Run: headless pygame with SDL's dummy video driver; simulated clock (each Clock.tick advances the game by its frame time, no real sleeping); random seed 0; keys injected as events and as key.get_pressed() state; mouse plan: one left click at the window centre at the start of phase 2, then a move to the lower-right quarter at the start of phase 3; restart key SPACE tapped at the start of phases 3 and 4.
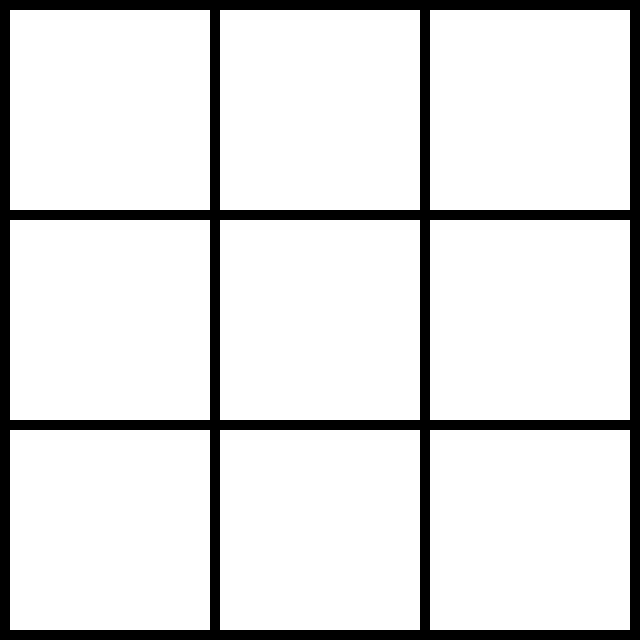
Frame 1 of 4 · flips 1–60 · no input
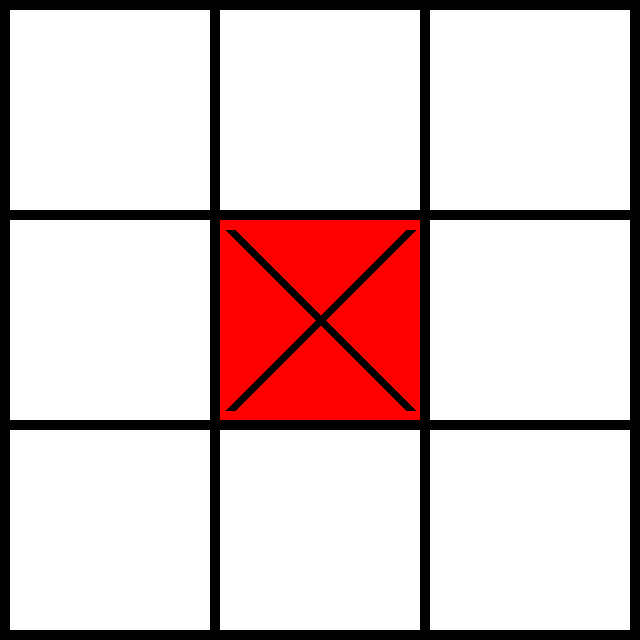
Frame 2 of 4 · flips 61–180 · clicked the window centre · tapped SPACE, RETURN · held RIGHT (→), D
Frame 3 of 4 · flips 181–300 · moved the mouse to the lower-right quarter · tapped SPACE · held DOWN (↓), S · screen same as frame 1, image omitted
Frame 4 of 4 · flips 301–420 · tapped SPACE · held LEFT (←), A, UP (↑), W · screen unchanged from frame 3, image omitted

The pygame program that drew these frames:

import pygame
import sys


def is_game_over(arr, sign):
    empty_fields = 0
    for row in arr:
        empty_fields += row.count(0)
        if row.count(sign) == 3:
            return sign + ' WIN`s'
    for col in range(3):
        if arr[0][col] == sign and arr[1][col] == sign and arr[2][col] == sign:
            return sign + ' WIN`s'
    if arr[0][0] == sign and arr[1][1] == sign and arr[2][2] == sign:
        return sign + ' WIN`s'
    if arr[0][2] == sign and arr[1][1] == sign and arr[2][0] == sign:
        return sign + ' WIN`s'
    if empty_fields == 0:
        return 'DRAW'
    return False


pygame.init()
size_block = 200
margin = 10
width = height = size_block * 3 + margin * 4

size_window = (width, height)
screen = pygame.display.set_mode(size_window)
pygame.display.set_caption("Tic-tac-toe")

black = (0, 0, 0)
red = (255, 0, 0)
green = (0, 255, 0)
white = (255, 255, 255)
green_blue = (0, 255, 175)
arr = [[0] * 3 for i in range(3)]
queue = 0
gameover = False

while True:
    for event in pygame.event.get():
        if event.type == pygame.QUIT:
            pygame.quit()
            sys.exit()
        elif event.type == pygame.MOUSEBUTTONDOWN and not gameover:
            x_mouse, y_mouse = pygame.mouse.get_pos()
            col = x_mouse // (size_block + margin)  # узнаём в какой колонке кликнули
            row = y_mouse // (size_block + margin)  # узнаем в какой строке кликнули
            if arr[row][col] == 0:
                if queue % 2 == 0:
                    arr[row][col] = 'X'
                else:
                    arr[row][col] = 'O'
                queue += 1
        elif event.type == pygame.KEYDOWN and event.key == pygame.K_SPACE:
            gameover = False
            arr = [[0] * 3 for i in range(3)]
            queue = 0
            screen.fill(black)
    if not gameover:
        for row in range(3):
            for col in range(3):
                if arr[row][col] == 'X':
                    color = red
                elif arr[row][col] == 'O':
                    color = green_blue
                else:
                    color = white
                x = col * size_block + (col + 1) * margin
                y = row * size_block + (row + 1) * margin  # Координаты левого верхнего угла квадрата
                pygame.draw.rect(screen, color, (x, y, size_block, size_block))
                if color == red:
                    pygame.draw.line(screen, black, (x + 10, y + 10), (x + size_block - 10, y + size_block - 10), 10)
                    pygame.draw.line(screen, black, (x + size_block - 10, y + 10), (x + 10, y + size_block - 10), 10)
                if color == green_blue:
                    pygame.draw.circle(screen, black, (x + size_block // 2, y + size_block // 2), size_block // 2 - 10, 10)
    if (queue - 1) % 2 == 0:
        gameover = is_game_over(arr, 'X')
    else:
        gameover = is_game_over(arr, 'O')
    if gameover:
        screen.fill(black)
        font = pygame.font.SysFont('font_name', 80)
        text1 = font.render(gameover, True, white)
        text_rect = text1.get_rect()
        text_x = screen.get_width() / 2 - text_rect.width / 2
        text_y = screen.get_height() / 2 - text_rect.height / 2
        screen.blit(text1, [text_x, text_y])
    pygame.display.update()
